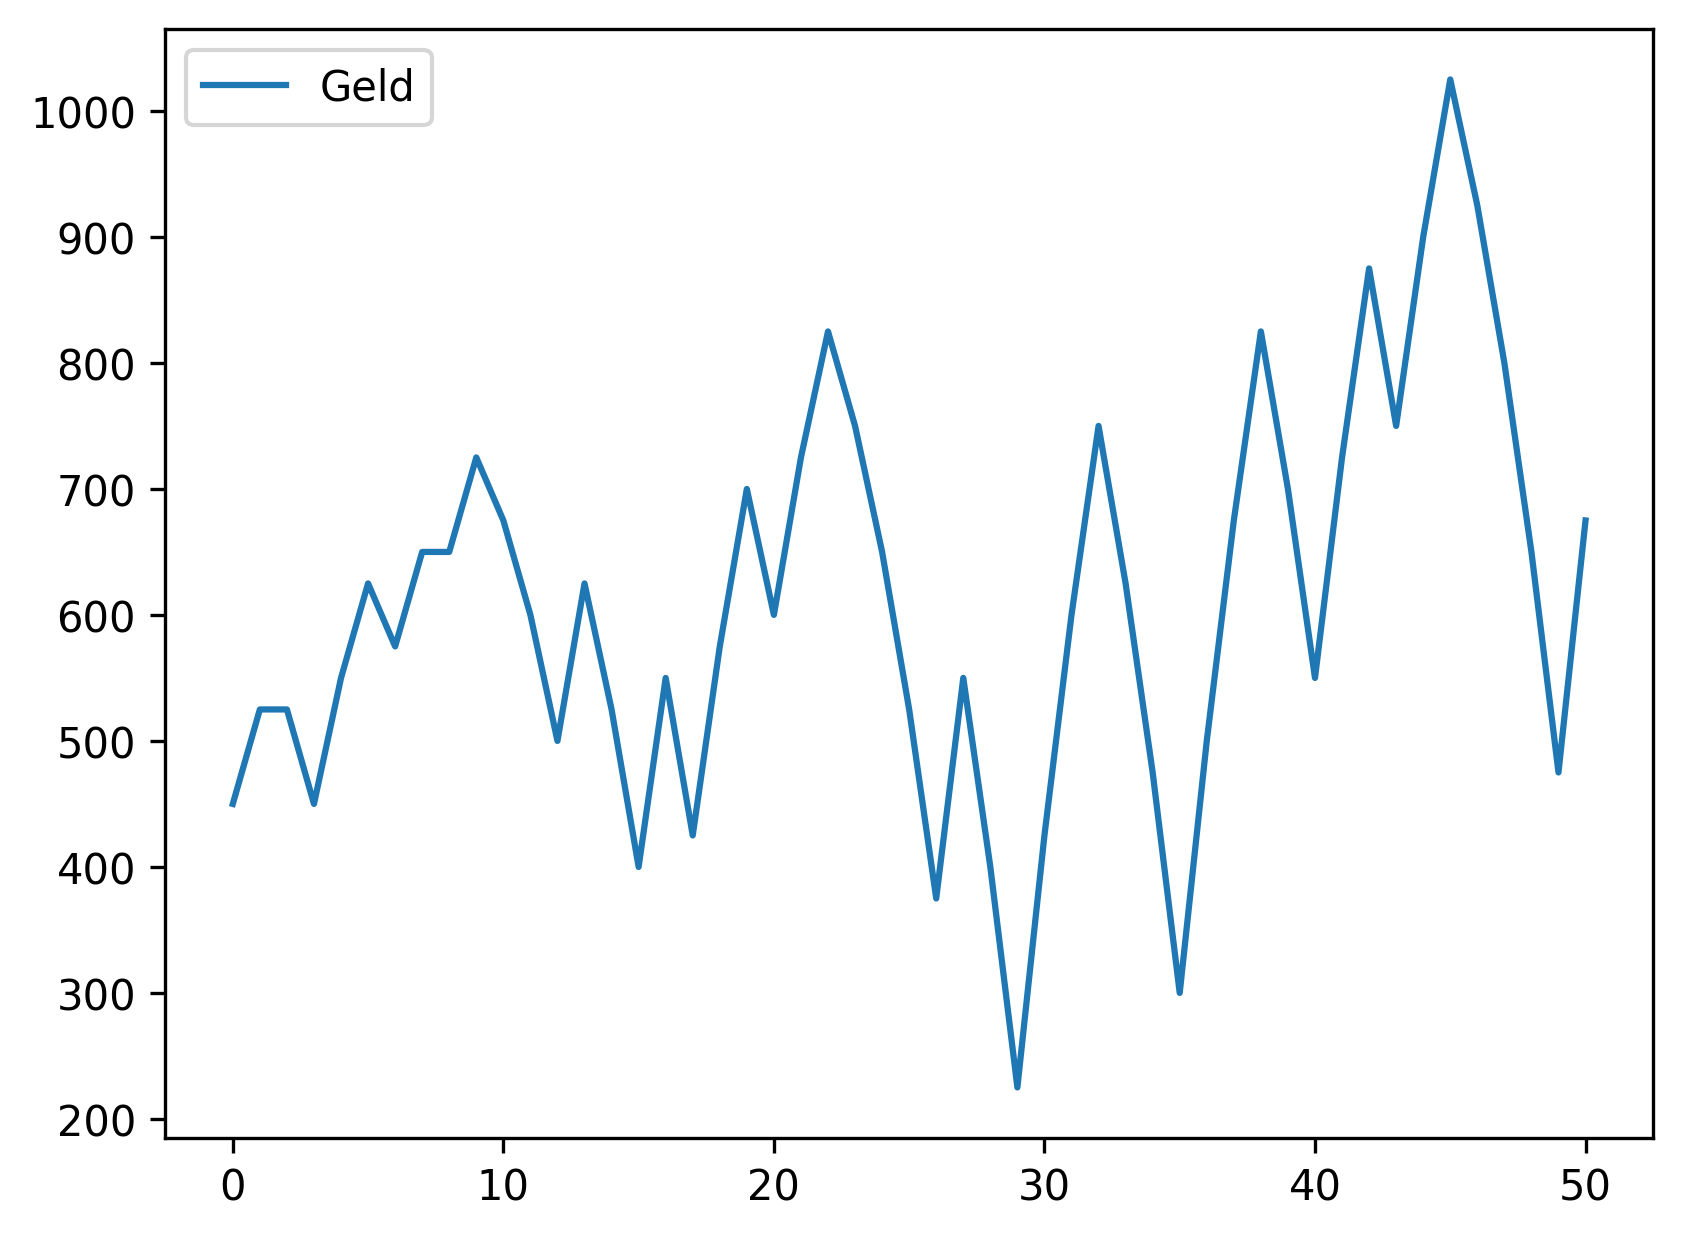

Data behind this chart, as committed beside it:
, Geld
0, 450
1, 525
2, 525
3, 450
4, 550
5, 625
6, 575
7, 650
8, 650
9, 725
10, 675
11, 600
12, 500
13, 625
14, 525
15, 400
16, 550
17, 425
18, 575
19, 700
20, 600
21, 725
22, 825
23, 750
24, 650
25, 525
26, 375
27, 550
28, 400
29, 225
30, 425
31, 600
32, 750
33, 625
34, 475
35, 300
36, 500
37, 675
38, 825
39, 700
40, 550
41, 725
42, 875
43, 750
44, 900
45, 1025
46, 925
47, 800
48, 650
49, 475
50, 675
